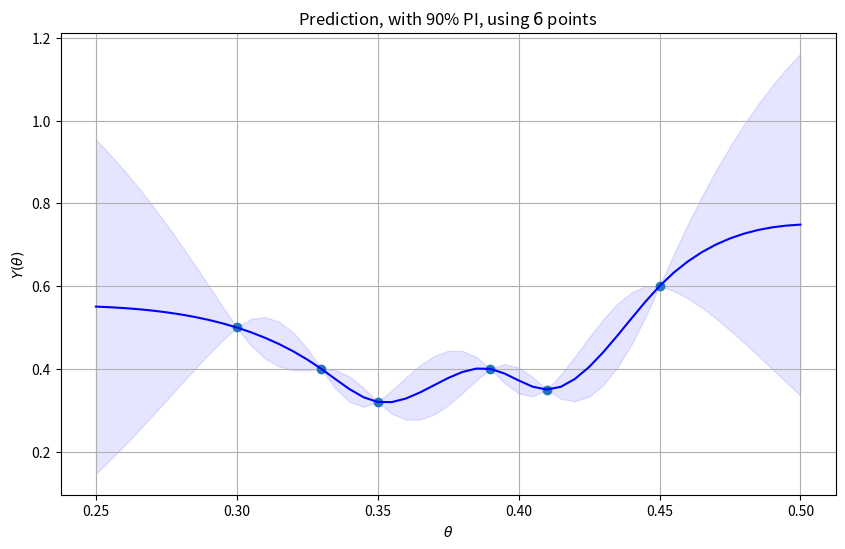
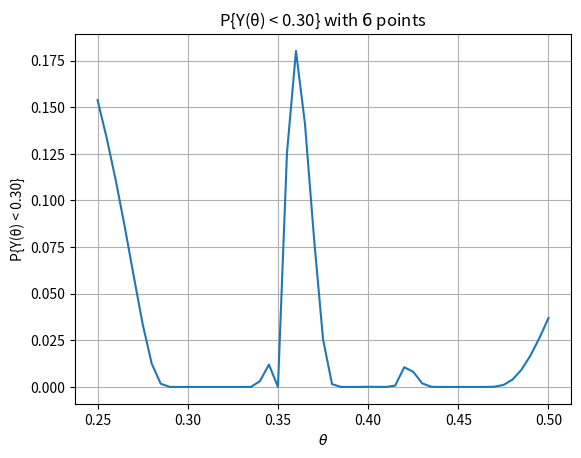

Python code for these plots, in order:
import numpy as np 
import matplotlib.pyplot as plt
from numpy import lib, nan
from scipy.stats import norm 
from scipy.stats.mstats_basic import linregress
from scipy.linalg import inv
import matplotlib



'''
PROBLEM 2a
'''


# ARRAYS AND VARIABLES

grid = np.arange(0.25, 0.505, 0.005) # an array with 51 elements from 0.25 to 0.50
xB = np.array([0.30, 0.35, 0.39, 0.41, 0.45]) # measured values of theta given in the problem sheet
yB = np.array([0.5, 0.32, 0.40, 0.35, 0.60]) # measured values of y(theta) given in the problem sheet




# FUNCTIONS


def make_mu(t, m=0.5):
    '''
    here we initialize each component of the mu-vector (who has the length of t) with the value of m=0.5
    '''
    n = len(t)
    mu = np.zeros(n)
    for i in range(len(mu)):
        mu[i] = m
    return mu



def r(t1, t2):
    '''
    This is the corrolation-function implementes as given in the problem-sheet.
    '''
    return (1+15*abs(t1-t2))*np.exp(-15*abs(t1-t2))



def C(t1, t2, s=0.5**2):
    '''
    This is the covariance-function impemented as given in the problem-sheet
    '''
    return s*r(t1, t2)



def make_standard_sigma(xB):
    '''
    Uses the covariance-function to initialize aech component of the sigma-matrix
    '''
    sigma = np.zeros((len(xB), len(xB))) # 
    n = len(sigma)
    for i in range(n):
        for j in range(n):
            sigma[i,j] = C(xB[i], xB[j])
    return sigma


def index(tB, t):
    '''
    returns the boolean-indicies of where the theta-values from tB are in t
    '''
    new_tB = np.zeros(len(t), dtype=bool)
    for i in range(len(t)):
        new_tB[i] = any(abs(tB-t[i])<1e-10)
    return new_tB


def make_mu_sigma_C():
    inds = index(xB, grid)
    inds_Complement = np.invert(inds)

    #construction of the original muA, muB and sigma
    muA = make_mu(grid)
    muB = make_mu(xB) 
    sigma = make_standard_sigma(grid)

    # Construction of the components of mu_C and sigma_C

    mu_A = muA[inds_Complement]
    sigma_BB = sigma[np.ix_(inds, inds)]
    sigma_AB = sigma[np.ix_(inds_Complement, inds)]

    sigma_AA = sigma[np.ix_(inds_Complement, inds_Complement)]
    sigma_BA = sigma[np.ix_(inds, inds_Complement)]


    # the making of mu_C and sigma_C
    #mu_C:
    mu_C = mu_A + sigma_AB @ np.linalg.solve(sigma_BB, (yB - muB))
    #sigma_C
    a = np.matmul(inv(sigma_BB), sigma_BA)
    b = np.matmul(sigma_AB, a)
    sigma_C = sigma_AA - b

    var_C = np.diagonal(sigma_C)

    return mu_C, sigma_C, var_C, inds


def predInt(i, var_C):
    """Returns 90% prediciton interval for theta_i"""
    return 1.645*np.sqrt(var_C[i])


def make_conf_intervalls(mu, var):
    """Returns upper and lower bound with respect to the prediciton interval"""
    upper = np.zeros_like(mu)
    lower = np.zeros_like(mu)
    for i, mu_i in np.ndenumerate(mu):
        upper[i], lower[i] = mu_i + predInt(i, var), mu_i - predInt(i, var)
    return upper, lower
 

def plot_mu_C():
    # We construct the mu_C values
    mu_C, sigma_C, var_C, inds = make_mu_sigma_C()
    ind_values = np.array([i for i in range(len(inds)) if inds[i]])
    ind_values -= np.arange(len(ind_values))
    mu_C_new = np.insert(mu_C, ind_values, yB)
    var_C = np.insert(var_C, ind_values, np.zeros(len(ind_values)))

    # here we construct the confidence interval 
    print(np.shape(mu_C_new))
    print(np.shape(var_C))
    upper, lower = make_conf_intervalls(mu_C_new, var_C)

    # here we plot it all
    plt.figure(figsize=(10,6))
    plt.plot(xB, yB,'o')
    plt.plot(grid, mu_C_new, color='b', label='Conditional mean')
    plt.fill_between(grid, lower, upper, color='b', alpha=0.1)
    plt.title("Prediction, with 90% prediction interval")
    plt.xlabel("$\\theta$")
    plt.ylabel("$Y(\\theta)$")
    plt.grid()
    plt.show()



""" 
PROBLEM 2B
"""

def problem_2_b():
    # We construct the mu_C values
    mu_C, sigma_C, var_C, inds = make_mu_sigma_C()
    ind_values = np.array([i for i in range(len(inds)) if inds[i]])
    ind_values -= np.arange(len(ind_values))
    mu_C_new = np.insert(mu_C, ind_values, yB)
    var_C = np.insert(var_C, ind_values, 1e-5*np.ones(len(ind_values)))

    # here we construct the confidence interval 
    upper, lower = make_conf_intervalls(mu_C_new, var_C)

    cd_vals = norm.cdf(0.3*np.ones_like(mu_C_new), mu_C_new, np.sqrt(var_C))

    plt.plot(grid, cd_vals)
    plt.title("Cond. Prob. Y(θ) < 0.30")
    plt.xlabel("$\\theta$")
    plt.ylabel("Conditional probability")
    plt.grid()
    plt.show()


'''
PROBLEM 2C
'''

xB = np.array([0.30, 0.33, 0.35, 0.39, 0.41, 0.45]) # measured values of theta given in the problem sheet
yB = np.array([0.5, 0.40, 0.32, 0.40, 0.35, 0.60]) # measured values of y(theta) given in the problem sheet

def problem_2_c1():
    # We construct the mu_C values
    mu_C, sigma_C, var_C, inds = make_mu_sigma_C()
    ind_values = np.array([i for i in range(len(inds)) if inds[i]])
    ind_values -= np.arange(len(ind_values))
    mu_C_new = np.insert(mu_C, ind_values, yB)
    var_C = np.insert(var_C, ind_values, np.zeros(len(ind_values)))

    # here we construct the confidence interval 
    print(np.shape(mu_C_new))
    print(np.shape(var_C))
    upper, lower = make_conf_intervalls(mu_C_new, var_C)

    # here we plot it all
    plt.figure(figsize=(10,6))
    plt.plot(xB, yB,'o')
    plt.plot(grid, mu_C_new, color='b', label='Conditional mean')
    plt.fill_between(grid, lower, upper, color='b', alpha=0.1)
    #plt.xlabel(r'\textbf{\theta}')
    plt.grid()
    plt.title("Prediction, with 90% PI, using $6$ points")
    plt.xlabel("$\\theta$")
    plt.ylabel("$Y(\\theta)$")
    plt.show()

def problem_2_c2():
    # We construct the mu_C values
    mu_C, sigma_C, var_C, inds = make_mu_sigma_C()
    ind_values = np.array([i for i in range(len(inds)) if inds[i]])
    ind_values -= np.arange(len(ind_values))
    mu_C_new = np.insert(mu_C, ind_values, yB)
    var_C = np.insert(var_C, ind_values, 1e-5*np.ones(len(ind_values)))

    # here we construct the confidence interval 
    upper, lower = make_conf_intervalls(mu_C_new, var_C)

    cd_vals = norm.cdf(0.3*np.ones_like(mu_C_new), mu_C_new, np.sqrt(var_C))

    maks = np.amax(cd_vals)
    maks_index = np.argmax(cd_vals)

    print(f'max value: {maks:.4f}, index of max value: {grid [maks_index]:.2f}')

    plt.plot(grid, cd_vals)
    plt.title("P{Y(θ) < 0.30} with $6$ points")
    plt.xlabel("$\\theta$")
    plt.ylabel("P{Y(θ) < 0.30}")
    plt.grid()
    plt.show()



def main() -> None:
    problem_2_c1()
    problem_2_c2()
    
main() 
